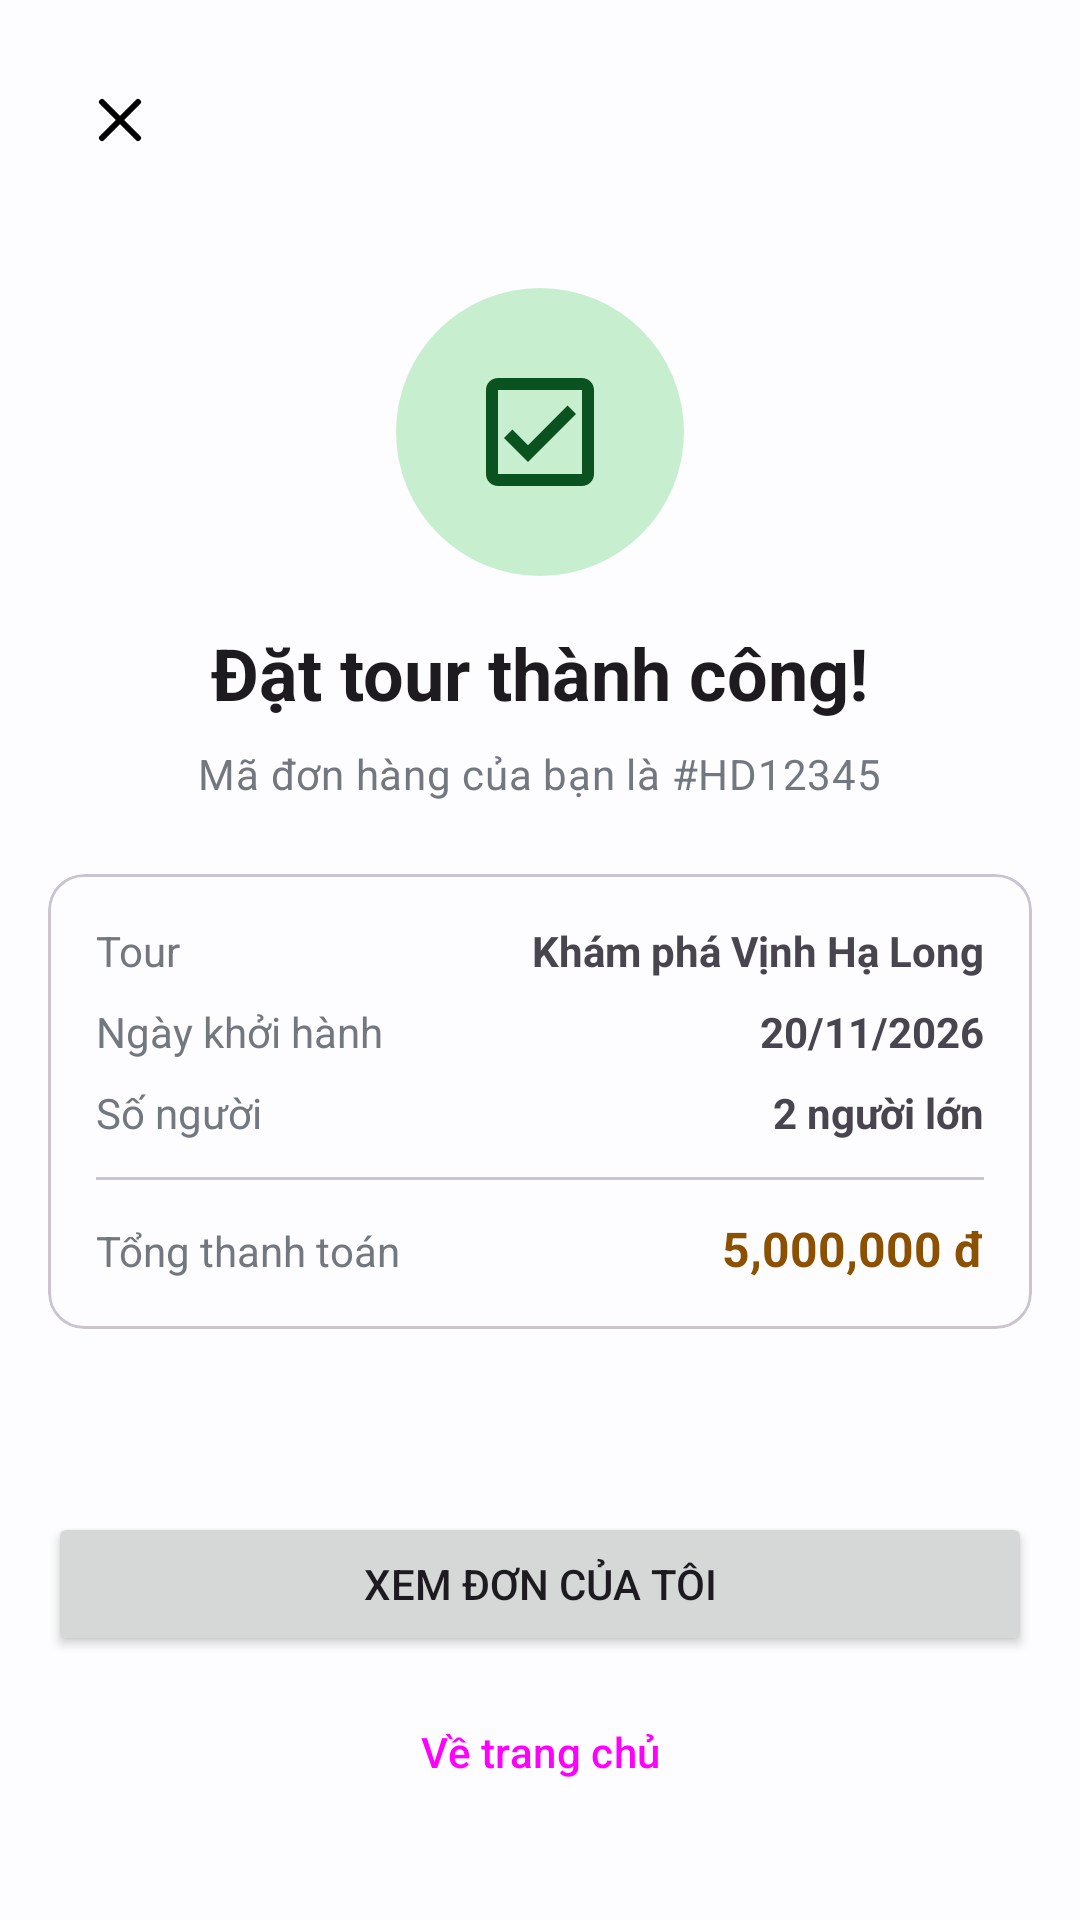

Android layout source for this screen:
<!-- AndroidManifest.xml: application theme Theme.TourApp -->
<!-- res/layout/fragment_a05_dat_thanh_cong.xml -->
<?xml version="1.0" encoding="utf-8"?>
<LinearLayout xmlns:android="http://schemas.android.com/apk/res/android"
    xmlns:app="http://schemas.android.com/apk/res-auto"
    android:layout_width="match_parent"
    android:layout_height="match_parent"
    android:orientation="vertical"
    android:padding="16dp"
    android:gravity="center_horizontal">

    
    <ImageView
        android:id="@+id/btn_close"
        android:layout_width="48dp"
        android:layout_height="48dp"
        android:layout_gravity="start"
        android:padding="12dp"
        android:src="@drawable/ic_close"
        android:background="?attr/selectableItemBackgroundBorderless"
        android:contentDescription="Đóng" />

    
    <ImageView
        android:layout_width="96dp"
        android:layout_height="96dp"
        android:layout_marginTop="32dp"
        android:padding="24dp"
        android:src="@drawable/ic_check"
        android:background="@drawable/bg_a05_tron_xanh"
        app:tint="@color/on_trang_thai_tot" />

    
    <TextView
        android:layout_width="wrap_content"
        android:layout_height="wrap_content"
        android:layout_marginTop="16dp"
        android:text="@string/a05_dat_thanh_cong"
        android:textAppearance="?attr/textAppearanceHeadlineSmall"
        android:textStyle="bold" />

    <TextView
        android:id="@+id/tv_ma_don"
        android:layout_width="wrap_content"
        android:layout_height="wrap_content"
        android:layout_marginTop="8dp"
        android:text="@string/a05_ma_don_hang"
        android:textAppearance="?attr/textAppearanceBodyMedium"
        android:textColor="?attr/colorOutline" />

    
    <com.google.android.material.card.MaterialCardView
        android:layout_width="match_parent"
        android:layout_height="wrap_content"
        android:layout_marginTop="24dp"
        app:cardCornerRadius="12dp"
        app:cardElevation="0dp"
        app:strokeColor="?attr/colorOutlineVariant"
        app:strokeWidth="1dp">

        <LinearLayout
            android:layout_width="match_parent"
            android:layout_height="wrap_content"
            android:orientation="vertical"
            android:padding="16dp">

            
            <LinearLayout
                android:layout_width="match_parent"
                android:layout_height="wrap_content"
                android:layout_marginBottom="8dp"
                android:orientation="horizontal">
                <TextView
                    android:layout_width="0dp"
                    android:layout_height="wrap_content"
                    android:layout_weight="1"
                    android:text="@string/a05_tour"
                    android:textColor="?attr/colorOutline" />
                <TextView
                    android:id="@+id/tv_ten_tour"
                    android:layout_width="wrap_content"
                    android:layout_height="wrap_content"
                    android:text="@string/a05_mau_ten_tour"
                    android:textStyle="bold" />
            </LinearLayout>

            
            <LinearLayout
                android:layout_width="match_parent"
                android:layout_height="wrap_content"
                android:layout_marginBottom="8dp"
                android:orientation="horizontal">
                <TextView
                    android:layout_width="0dp"
                    android:layout_height="wrap_content"
                    android:layout_weight="1"
                    android:text="@string/a05_Ngay_khoi_hanh"
                    android:textColor="?attr/colorOutline" />
                <TextView
                    android:id="@+id/tv_ngay_khoi_hanh"
                    android:layout_width="wrap_content"
                    android:layout_height="wrap_content"
                    android:text="@string/a05_mau_ngay_khoi_hanh"
                    android:textStyle="bold" />
            </LinearLayout>

            
            <LinearLayout
                android:layout_width="match_parent"
                android:layout_height="wrap_content"
                android:layout_marginBottom="12dp"
                android:orientation="horizontal">
                <TextView
                    android:layout_width="0dp"
                    android:layout_height="wrap_content"
                    android:layout_weight="1"
                    android:text="@string/a05_So_nguoi"
                    android:textColor="?attr/colorOutline" />
                <TextView
                    android:id="@+id/tv_so_nguoi"
                    android:layout_width="wrap_content"
                    android:layout_height="wrap_content"
                    android:text="@string/a05_mau_so_nguoi"
                    android:textStyle="bold" />
            </LinearLayout>

            <View
                android:layout_width="match_parent"
                android:layout_height="1dp"
                android:background="?attr/colorOutlineVariant"
                android:layout_marginBottom="12dp" />

            
            <LinearLayout
                android:layout_width="match_parent"
                android:layout_height="wrap_content"
                android:orientation="horizontal">
                <TextView
                    android:layout_width="0dp"
                    android:layout_height="wrap_content"
                    android:layout_weight="1"
                    android:text="@string/a05_Tong_thanh_toan"
                    android:textColor="?attr/colorOutline" />
                <TextView
                    android:id="@+id/tv_tong_tien"
                    android:layout_width="wrap_content"
                    android:layout_height="wrap_content"
                    android:text="@string/a05_mau_tong_tien"
                    android:textColor="?attr/colorTertiary"
                    android:textStyle="bold"
                    android:textSize="16sp" />
            </LinearLayout>
        </LinearLayout>
    </com.google.android.material.card.MaterialCardView>

    <Space
        android:layout_width="match_parent"
        android:layout_height="0dp"
        android:layout_weight="1" />

    
    <Button
        android:id="@+id/btn_xem_don"
        android:layout_width="match_parent"
        android:layout_height="wrap_content"
        android:text="@string/a05_xem_don_cua_toi" />

    <Button
        android:id="@+id/btn_ve_trang_chu"
        style="@style/Widget.Material3.Button.OutlinedButton"
        android:layout_width="match_parent"
        android:layout_height="wrap_content"
        android:layout_marginTop="8dp"
        android:layout_marginBottom="16dp"
        android:text="@string/a05_ve_trang_chu" />

</LinearLayout>
<!-- resources referenced by this layout -->
<resources>
  <color name="on_trang_thai_tot">#FF0A5220</color>
  <!-- drawable bg_a05_tron_xanh (drawable) -->
  <?xml version="1.0" encoding="utf-8"?>
  <shape xmlns:android="http://schemas.android.com/apk/res/android"
      android:shape="oval">
      <solid android:color="@color/trang_thai_tot" />
  </shape>
  <!-- drawable ic_check (drawable) -->
  <vector xmlns:android="http://schemas.android.com/apk/res/android"
      android:width="24dp"
      android:height="24dp"
      android:viewportWidth="24"
      android:viewportHeight="24">
      <path
          android:fillColor="#FF000000"
          android:pathData="M19,3H5c-1.1,0 -2,0.9 -2,2v14c0,1.1 0.9,2 2,2h14c1.1,0 2,-0.9 2,-2V5c0,-1.1 -0.9,-2 -2,-2zM19,19H5V5h14v14zM18,9l-1.4,-1.4 -6.6,6.6 -2.6,-2.6L6,13l4,4z" />
  </vector>
  <!-- drawable ic_close (drawable) -->
  <vector xmlns:android="http://schemas.android.com/apk/res/android"
      android:width="24dp"
      android:height="24dp"
      android:viewportWidth="24"
      android:viewportHeight="24">
      <path android:strokeColor="#FF000000" android:strokeWidth="2" android:strokeLineCap="round" android:strokeLineJoin="round" android:fillColor="#00000000" android:pathData="M6,6l12,12M18,6L6,18" />
  </vector>
  <string name="a05_Ngay_khoi_hanh">Ngày khởi hành\t\t\t\t\t\t</string>
  <string name="a05_So_nguoi">Số người</string>
  <string name="a05_Tong_thanh_toan">Tổng thanh toán</string>
  <string name="a05_dat_thanh_cong">Đặt tour thành công!</string>
  <string name="a05_ma_don_hang">Mã đơn hàng của bạn là #HD12345</string>
  <string name="a05_mau_ngay_khoi_hanh">20/11/2026</string>
  <string name="a05_mau_so_nguoi">2 người lớn</string>
  <string name="a05_mau_ten_tour">Khám phá Vịnh Hạ Long</string>
  <string name="a05_mau_tong_tien">5,000,000 đ</string>
  <string name="a05_tour">Tour</string>
  <string name="a05_ve_trang_chu">Về trang chủ</string>
  <string name="a05_xem_don_cua_toi">Xem đơn của tôi</string>
  <style name="Theme.TourApp" parent="Base.Theme.TourApp" />
  <color name="trang_thai_tot">#FFC7EFCF</color>
  <color name="primary">#FF0061A4</color>
  <color name="on_primary">#FFFFFFFF</color>
  <color name="primary_container">#FFD1E4FF</color>
  <color name="on_primary_container">#FF001D36</color>
  <color name="secondary">#FF535F70</color>
  <color name="on_secondary">#FFFFFFFF</color>
  <color name="secondary_container">#FFD7E3F7</color>
  <color name="on_secondary_container">#FF101C2B</color>
  <color name="tertiary">#FF8B5000</color>
  <color name="on_tertiary">#FFFFFFFF</color>
  <color name="tertiary_container">#FFFFDCBE</color>
  <color name="on_tertiary_container">#FF2C1600</color>
  <color name="error">#FFBA1A1A</color>
  <color name="on_error">#FFFFFFFF</color>
  <color name="background">#FFFDFCFF</color>
  <color name="on_background">#FF1A1C1E</color>
  <color name="surface">#FFFDFCFF</color>
  <color name="on_surface">#FF1A1C1E</color>
  <color name="surface_variant">#FFDFE2EB</color>
  <color name="on_surface_variant">#FF43474E</color>
  <color name="outline">#FF73777F</color>
</resources>
